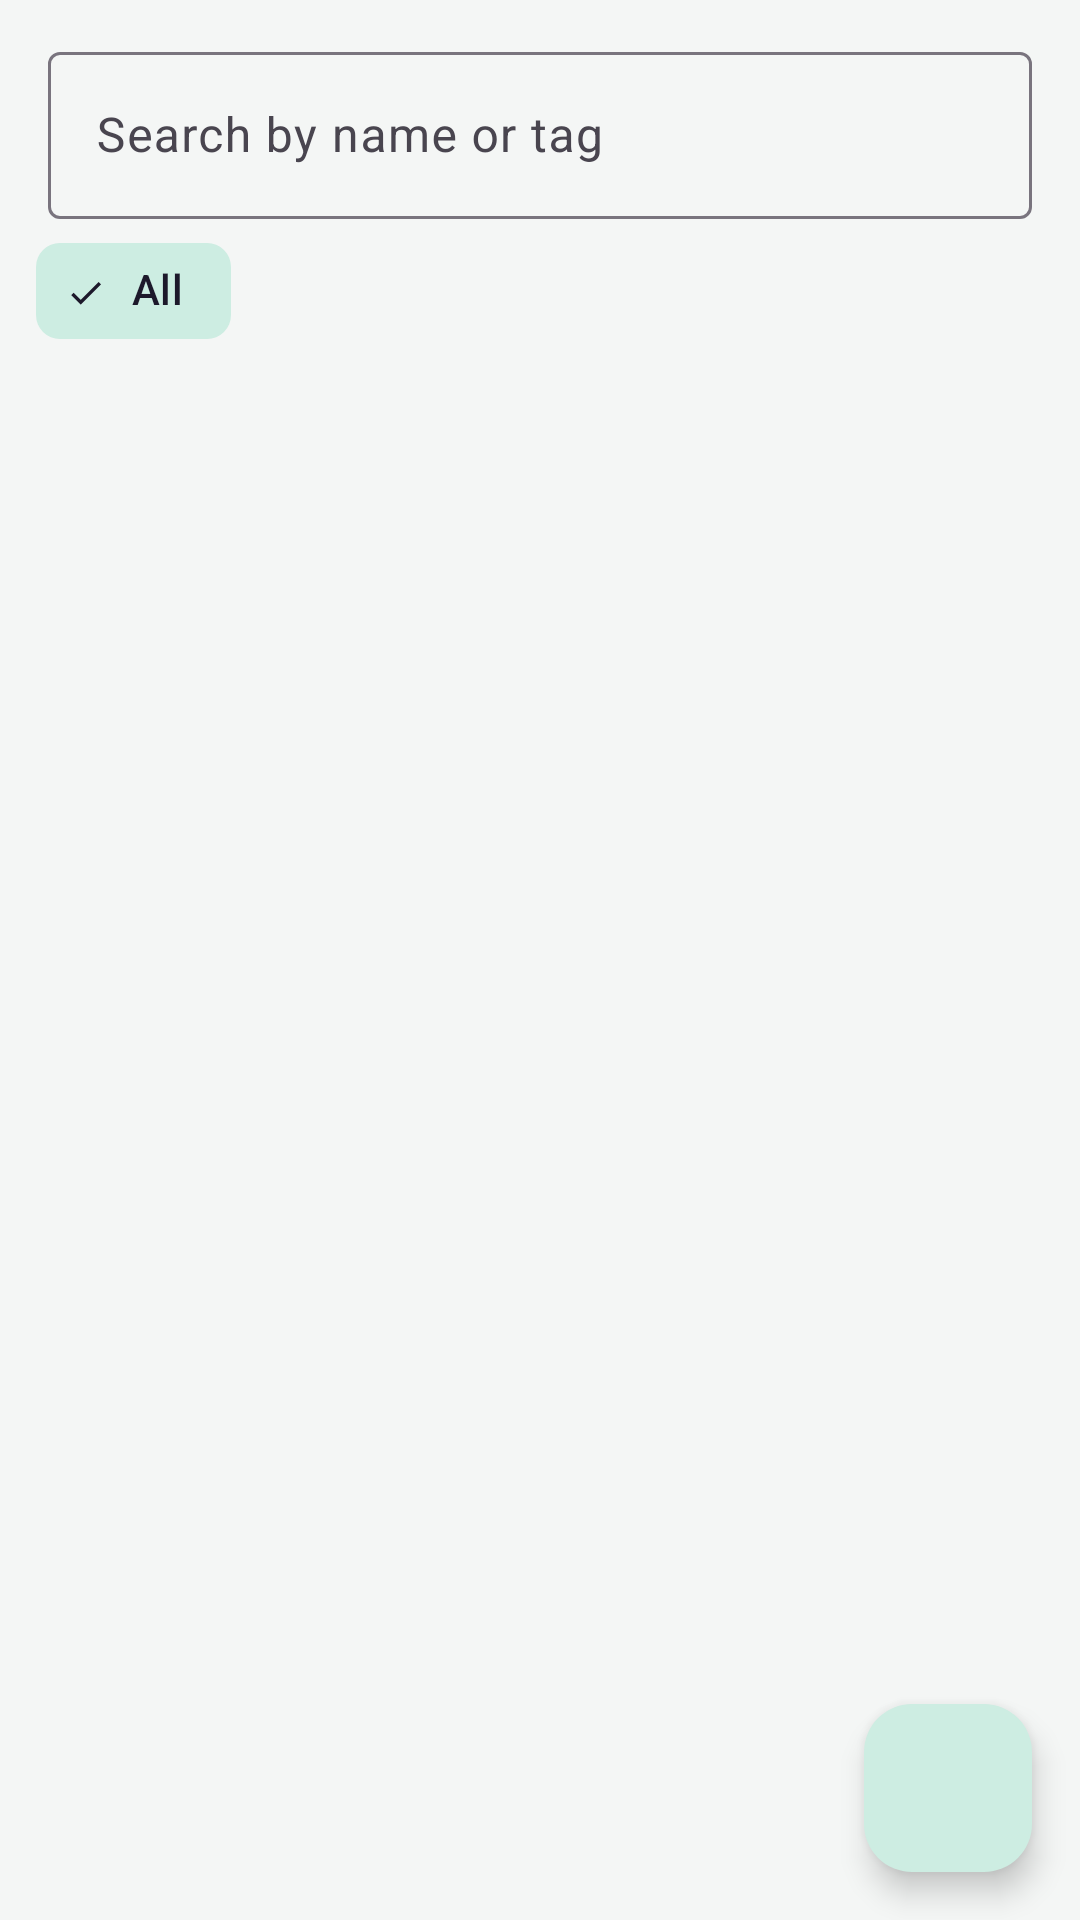

Here is an Android app screen rendered from its layout file. Give the layout XML and the strings, colors and styles it references.
<!-- AndroidManifest.xml: application theme Theme.HuntTrail -->
<!-- res/layout/fragment_hunt_list.xml -->
<?xml version="1.0" encoding="utf-8"?>
<FrameLayout xmlns:android="http://schemas.android.com/apk/res/android"
    xmlns:app="http://schemas.android.com/apk/res-auto"
    android:layout_width="match_parent"
    android:layout_height="match_parent"
    android:background="@color/ht_grey_bg">

    <LinearLayout
        android:layout_width="match_parent"
        android:layout_height="match_parent"
        android:orientation="vertical">

        <com.google.android.material.textfield.TextInputLayout
            android:id="@+id/tilSearch"
            style="@style/HuntTrail.TextField"
            android:layout_width="match_parent"
            android:layout_height="wrap_content"
            android:layout_marginStart="16dp"
            android:layout_marginEnd="16dp"
            android:hint="Search by name or tag"
            app:endIconMode="clear_text">

            <com.google.android.material.textfield.TextInputEditText
                android:id="@+id/etSearch"
                android:layout_width="match_parent"
                android:layout_height="wrap_content"
                android:inputType="text"
                android:maxLines="1" />
        </com.google.android.material.textfield.TextInputLayout>

        <HorizontalScrollView
            android:layout_width="match_parent"
            android:layout_height="wrap_content"
            android:paddingStart="12dp"
            android:paddingEnd="12dp"
            android:scrollbars="none">

            
            <com.google.android.material.chip.ChipGroup
                android:id="@+id/chipGroupTags"
                android:layout_width="wrap_content"
                android:layout_height="wrap_content"
                app:selectionRequired="true"
                app:singleLine="true"
                app:singleSelection="true">

                <com.google.android.material.chip.Chip
                    android:id="@+id/chipAll"
                    style="@style/Widget.Material3.Chip.Filter"
                    android:layout_width="wrap_content"
                    android:layout_height="wrap_content"
                    android:checked="true"
                    android:text="All" />
            </com.google.android.material.chip.ChipGroup>
        </HorizontalScrollView>

        <FrameLayout
            android:layout_width="match_parent"
            android:layout_height="0dp"
            android:layout_weight="1">

            <androidx.recyclerview.widget.RecyclerView
                android:id="@+id/rvPoints"
                android:layout_width="match_parent"
                android:layout_height="match_parent"
                android:clipToPadding="false"
                android:paddingBottom="88dp" />

            <TextView
                android:id="@+id/tvEmpty"
                style="@style/HuntTrail.Secondary"
                android:layout_width="wrap_content"
                android:layout_height="wrap_content"
                android:layout_gravity="center"
                android:text="No points found"
                android:visibility="gone" />
        </FrameLayout>
    </LinearLayout>

    <com.google.android.material.floatingactionbutton.FloatingActionButton
        android:id="@+id/fabAdd"
        style="@style/HuntTrail.Fab"
        android:layout_width="wrap_content"
        android:layout_height="wrap_content"
        android:contentDescription="Add point"
        android:src="@drawable/ic_add" />
</FrameLayout>
<!-- resources referenced by this layout -->
<resources>
  <color name="ht_grey_bg">#F4F6F5</color>
  <style name="HuntTrail.Fab" parent="Widget.Material3.FloatingActionButton.Primary">
          <item name="android:layout_width">wrap_content</item>
          <item name="android:layout_height">wrap_content</item>
          <item name="android:layout_gravity">bottom|end</item>
          <item name="android:layout_margin">16dp</item>
      </style>
  <style name="HuntTrail.Secondary">
          <item name="android:textSize">14sp</item>
          <item name="android:textColor">@color/ht_text_secondary</item>
      </style>
  <style name="HuntTrail.TextField" parent="Widget.Material3.TextInputLayout.OutlinedBox">
          <item name="android:layout_width">match_parent</item>
          <item name="android:layout_height">wrap_content</item>
          <item name="android:layout_marginTop">12dp</item>
      </style>
  <style name="Theme.HuntTrail" parent="Base.Theme.HuntTrail" />
  <color name="ht_text_secondary">#5F6663</color>
  <style name="Base.Theme.HuntTrail" parent="Theme.Material3.Light.NoActionBar">
          <item name="colorPrimary">@color/ht_green</item>
          <item name="colorOnPrimary">@color/white</item>
          <item name="colorPrimaryContainer">@color/ht_mint</item>
          <item name="colorOnPrimaryContainer">@color/ht_green_dark</item>
          <item name="colorSecondary">@color/ht_green</item>
          <item name="colorSecondaryContainer">@color/ht_mint</item>
          <item name="android:statusBarColor">@color/ht_green_dark</item>
      </style>
  <color name="ht_green">#1B7A5A</color>
  <color name="white">#FFFFFFFF</color>
  <color name="ht_mint">#CDEDE2</color>
  <color name="ht_green_dark">#125740</color>
</resources>
